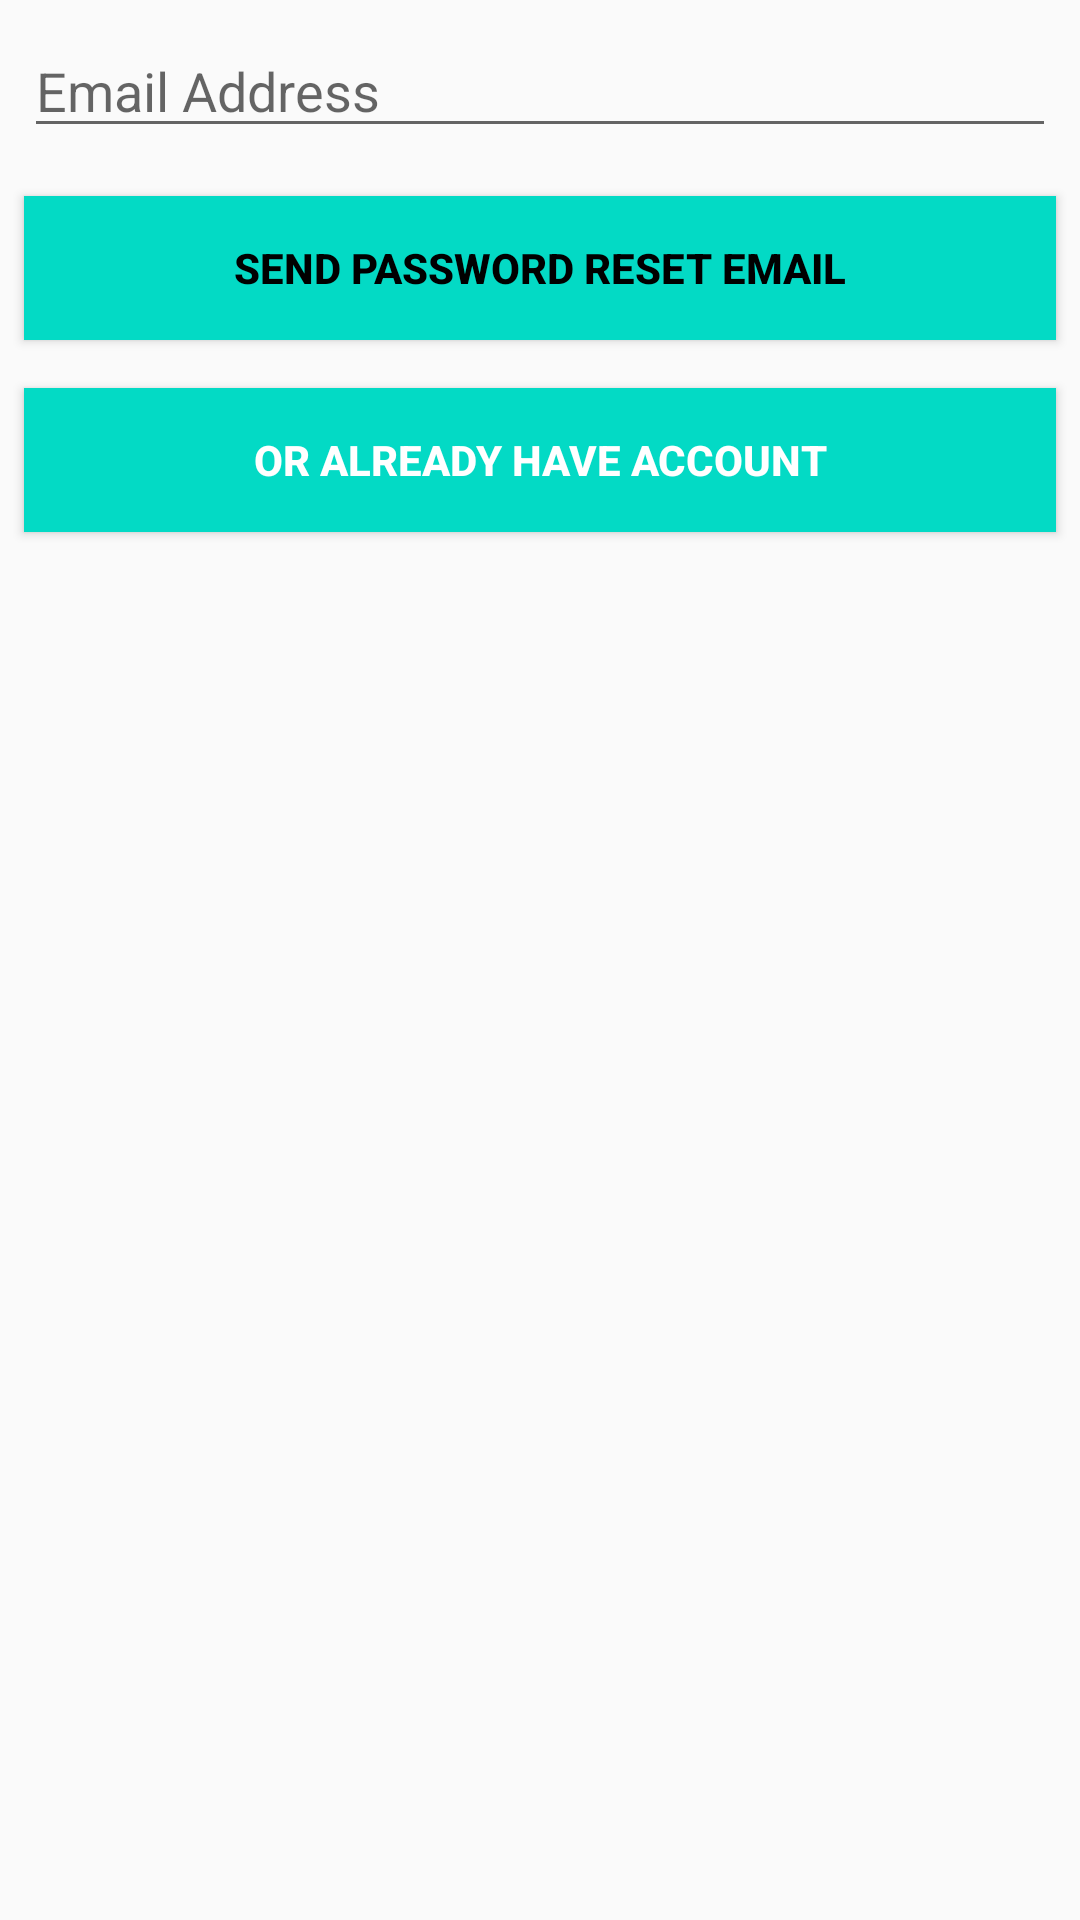

Android layout source for this screen:
<!-- AndroidManifest.xml: application theme AppTheme -->
<!-- res/layout/activity_forgot_password.xml -->
<?xml version="1.0" encoding="utf-8"?>
<RelativeLayout xmlns:android="http://schemas.android.com/apk/res/android"
    android:layout_width="match_parent"
    android:layout_height="match_parent">

    <EditText
        android:id="@+id/et_email"
        style="@style/viewCustom"
        android:ems="10"
        android:hint="Email Address"
        android:inputType="textEmailAddress" />

    <Button
        android:id="@+id/btn_submit"
        style="@style/viewCustom"
        android:layout_below="@id/et_email"
        android:background="@color/colorAccent"
        android:text="Send Password Reset Email"
        android:textColor="@android:color/black"
        android:textStyle="bold" />

    <Button
        android:id="@+id/btn_go_login"
        style="@style/viewCustom"
        android:layout_below="@id/btn_submit"
        android:background="@color/colorAccent"
        android:text="Or Already Have Account"
        android:textColor="@android:color/white"
        android:textStyle="bold" />
</RelativeLayout>
<!-- resources referenced by this layout -->
<resources>
  <style name="viewCustom">
          <item name="android:layout_width">match_parent</item>
          <item name="android:layout_height">wrap_content</item>
          <item name="android:layout_margin">8dp</item>
      </style>
  <style name="AppTheme" parent="Theme.AppCompat.Light.DarkActionBar">
          
          <item name="colorPrimary">@color/colorPrimary</item>
          <item name="colorPrimaryDark">@color/colorPrimaryDark</item>
          <item name="colorAccent">@color/colorAccent</item>
      </style>
  <!-- not gathered from this repository: default colours our renderer supplied (Android Studio template values) -->
  <color name="colorPrimary">#FF6200EE</color>
  <color name="colorPrimaryDark">#FF3700B3</color>
  <color name="colorAccent">#FF03DAC5</color>
</resources>
